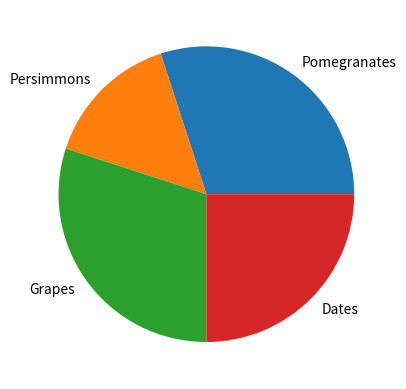

The script that saved this image:
# Creating Pie Chart
# https://www.w3schools.com/python/trypython.asp?filename=demo_matplotlib_pie2

import sys
#import matplotlib
#matplotlib.use('tkagg')

import matplotlib.pyplot as plt
import numpy as np

y = np.array([30, 15, 30, 25])
mylabels = ["Pomegranates", "Persimmons", "Grapes", "Dates"]

plt.pie(y, labels = mylabels)
plt.show() 

#Two  lines to make our compiler able to draw:
plt.savefig(sys.stdout.buffer)
sys.stdout.flush()